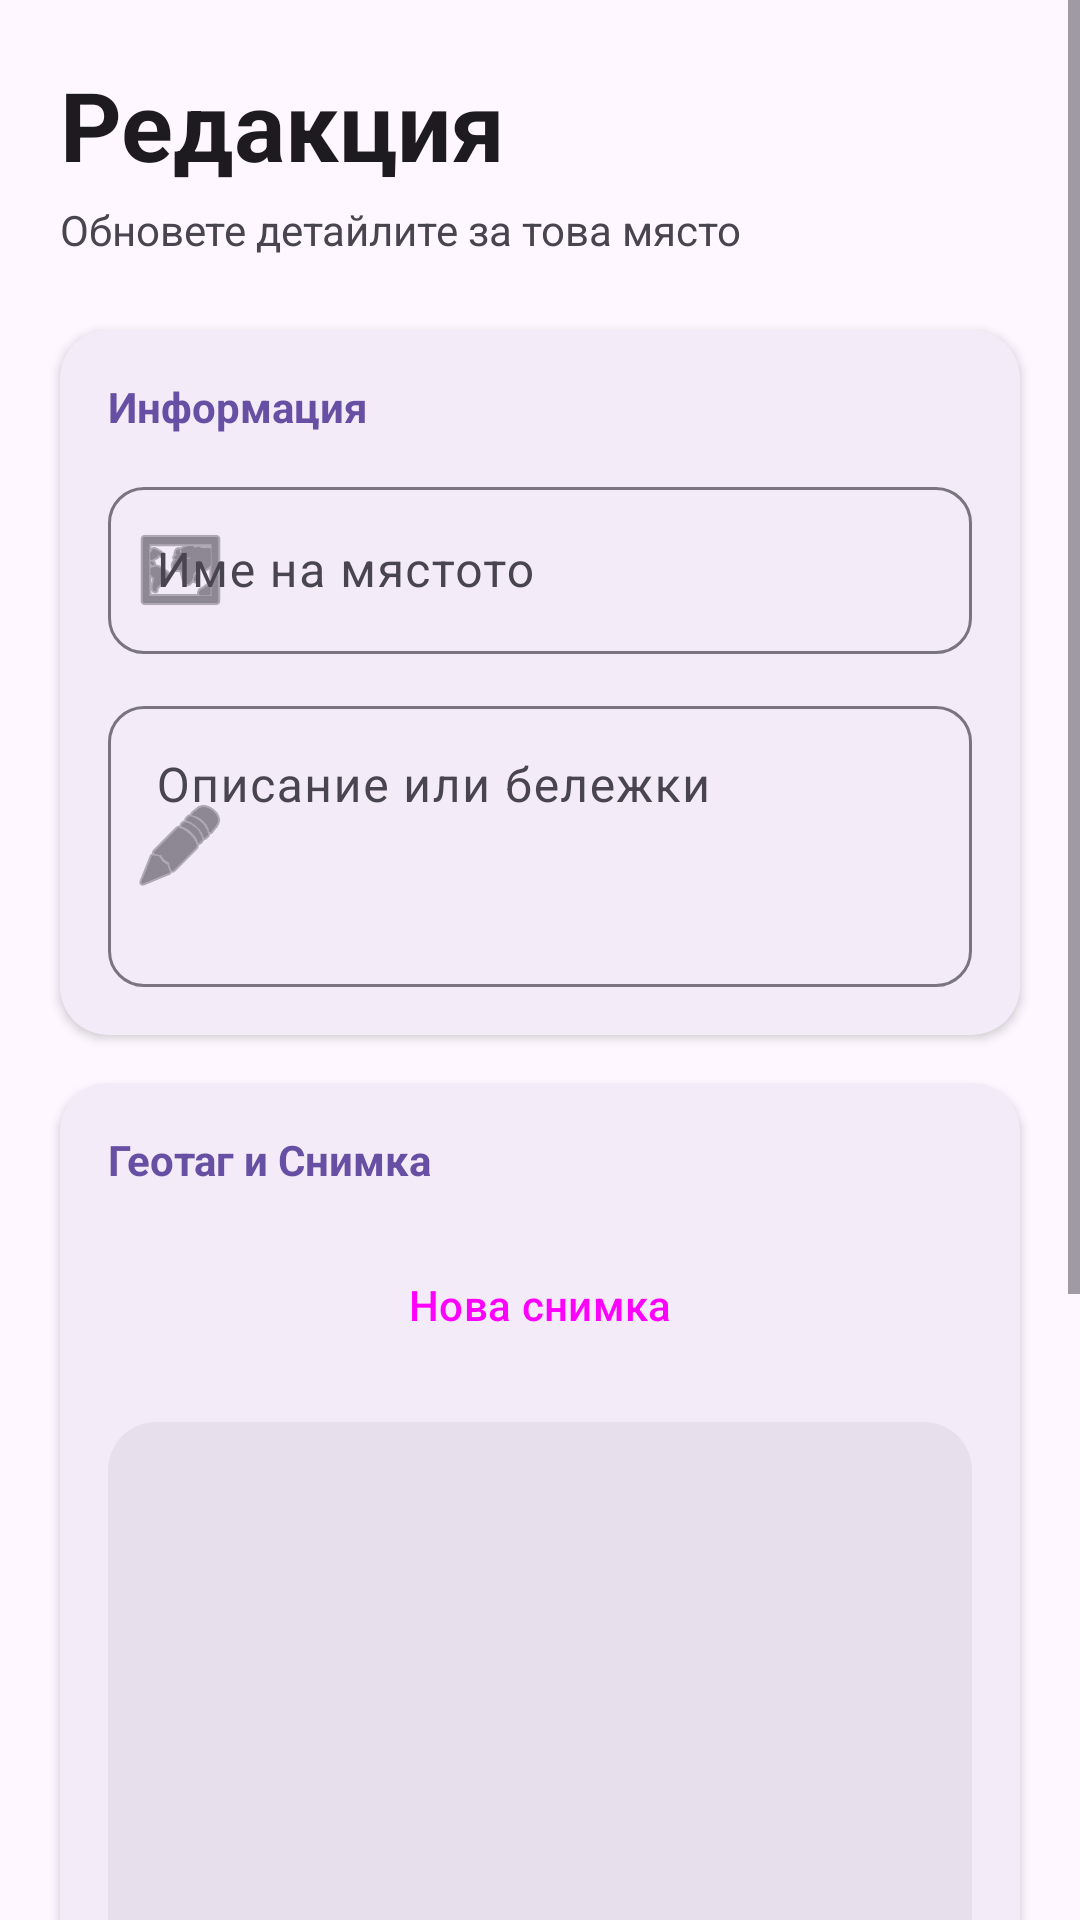

Produce the Android XML layout that renders to this screen, including the resource entries it uses.
<!-- AndroidManifest.xml: application theme Theme.Spotter -->
<!-- res/layout/fragment_edit_place.xml -->
<?xml version="1.0" encoding="utf-8"?>
<ScrollView xmlns:android="http://schemas.android.com/apk/res/android"
    xmlns:app="http://schemas.android.com/apk/res-auto"
    android:layout_width="match_parent"
    android:layout_height="match_parent"
    android:background="?android:attr/colorBackground"
    android:fillViewport="true">

    <LinearLayout
        android:layout_width="match_parent"
        android:layout_height="wrap_content"
        android:orientation="vertical"
        android:padding="20dp"
        android:clipToPadding="false">

        <TextView
            android:layout_width="match_parent"
            android:layout_height="wrap_content"
            android:text="Редакция"
            android:textColor="?android:attr/textColorPrimary"
            android:textSize="32sp"
            android:textStyle="bold"
            android:layout_marginBottom="4dp" />

        <TextView
            android:layout_width="match_parent"
            android:layout_height="wrap_content"
            android:text="Обновете детайлите за това място"
            android:textColor="?android:attr/textColorSecondary"
            android:textSize="14sp"
            android:layout_marginBottom="24dp" />

        <com.google.android.material.card.MaterialCardView
            android:layout_width="match_parent"
            android:layout_height="wrap_content"
            android:layout_marginBottom="16dp"
            app:cardCornerRadius="16dp"
            app:cardElevation="2dp"
            app:strokeWidth="0dp">

            <LinearLayout
                android:layout_width="match_parent"
                android:layout_height="wrap_content"
                android:orientation="vertical"
                android:padding="16dp">

                <TextView
                    android:layout_width="wrap_content"
                    android:layout_height="wrap_content"
                    android:text="Информация"
                    android:textStyle="bold"
                    android:textColor="?attr/colorPrimary"
                    android:layout_marginBottom="12dp" />

                <com.google.android.material.textfield.TextInputLayout
                    android:id="@+id/layoutName"
                    style="@style/Widget.Material3.TextInputLayout.OutlinedBox"
                    android:layout_width="match_parent"
                    android:layout_height="wrap_content"
                    android:hint="Име на мястото"
                    app:boxCornerRadiusTopEnd="12dp"
                    app:boxCornerRadiusTopStart="12dp"
                    app:boxCornerRadiusBottomEnd="12dp"
                    app:boxCornerRadiusBottomStart="12dp"
                    app:startIconDrawable="@android:drawable/ic_menu_mapmode">

                    <com.google.android.material.textfield.TextInputEditText
                        android:id="@+id/editTextName"
                        android:layout_width="match_parent"
                        android:layout_height="wrap_content"
                        android:inputType="textCapSentences" />
                </com.google.android.material.textfield.TextInputLayout>

                <com.google.android.material.textfield.TextInputLayout
                    android:id="@+id/layoutDescription"
                    style="@style/Widget.Material3.TextInputLayout.OutlinedBox"
                    android:layout_width="match_parent"
                    android:layout_height="wrap_content"
                    android:layout_marginTop="12dp"
                    android:hint="Описание или бележки"
                    app:boxCornerRadiusTopEnd="12dp"
                    app:boxCornerRadiusTopStart="12dp"
                    app:boxCornerRadiusBottomEnd="12dp"
                    app:boxCornerRadiusBottomStart="12dp"
                    app:startIconDrawable="@android:drawable/ic_menu_edit">

                    <com.google.android.material.textfield.TextInputEditText
                        android:id="@+id/editTextDescription"
                        android:layout_width="match_parent"
                        android:layout_height="wrap_content"
                        android:gravity="top"
                        android:inputType="textMultiLine"
                        android:lines="3" />
                </com.google.android.material.textfield.TextInputLayout>
            </LinearLayout>
        </com.google.android.material.card.MaterialCardView>

        <com.google.android.material.card.MaterialCardView
            android:layout_width="match_parent"
            android:layout_height="wrap_content"
            android:layout_marginBottom="24dp"
            app:cardCornerRadius="16dp"
            app:cardElevation="2dp"
            app:strokeWidth="0dp">

            <LinearLayout
                android:layout_width="match_parent"
                android:layout_height="wrap_content"
                android:animateLayoutChanges="true"
                android:orientation="vertical"
                android:padding="16dp">

                <TextView
                    android:layout_width="wrap_content"
                    android:layout_height="wrap_content"
                    android:text="Геотаг и Снимка"
                    android:textStyle="bold"
                    android:textColor="?attr/colorPrimary"
                    android:layout_marginBottom="12dp" />

                <Button
                    android:id="@+id/btnCamera"
                    style="@style/Widget.Material3.Button.TonalButton"
                    android:layout_width="match_parent"
                    android:layout_height="54dp"
                    android:text="Нова снимка"
                    app:icon="@android:drawable/ic_menu_camera" />

                <com.google.android.material.imageview.ShapeableImageView
                    android:id="@+id/imageViewPhoto"
                    android:layout_width="match_parent"
                    android:layout_height="220dp"
                    android:layout_marginTop="12dp"
                    android:scaleType="centerCrop"
                    android:visibility="visible"
                    android:background="?attr/colorSurfaceVariant"
                    app:shapeAppearanceOverlay="@style/ShapeAppearance.Material3.Corner.Large" />

                <Button
                    android:id="@+id/btnGetLocation"
                    style="@style/Widget.Material3.Button.OutlinedButton"
                    android:layout_width="match_parent"
                    android:layout_height="54dp"
                    android:layout_marginTop="12dp"
                    android:text="Обнови координатите"
                    app:icon="@android:drawable/ic_menu_mylocation" />

                <TextView
                    android:id="@+id/tvCoordinates"
                    android:layout_width="match_parent"
                    android:layout_height="wrap_content"
                    android:layout_marginTop="12dp"
                    android:background="?attr/colorSurfaceVariant"
                    android:padding="10dp"
                    android:text="Координати: Зареждане..."
                    android:textAlignment="center"
                    android:textColor="?android:attr/textColorSecondary"
                    android:textSize="13sp" />
            </LinearLayout>
        </com.google.android.material.card.MaterialCardView>

        <Space
            android:layout_width="match_parent"
            android:layout_height="0dp"
            android:layout_weight="1" />

        <Button
            android:id="@+id/btnSave"
            style="@style/Widget.Material3.Button"
            android:layout_width="match_parent"
            android:layout_height="64dp"
            android:layout_marginTop="16dp"
            android:text="ЗАПАЗИ ПРОМЕНИТЕ"
            android:textSize="16sp"
            android:textStyle="bold"
            app:cornerRadius="32dp" />

    </LinearLayout>
</ScrollView>
<!-- resources referenced by this layout -->
<resources>
  <style name="Theme.Spotter" parent="Base.Theme.Spotter" />
  <style name="Base.Theme.Spotter" parent="Theme.Material3.DayNight.NoActionBar">
          
          
      </style>
</resources>
